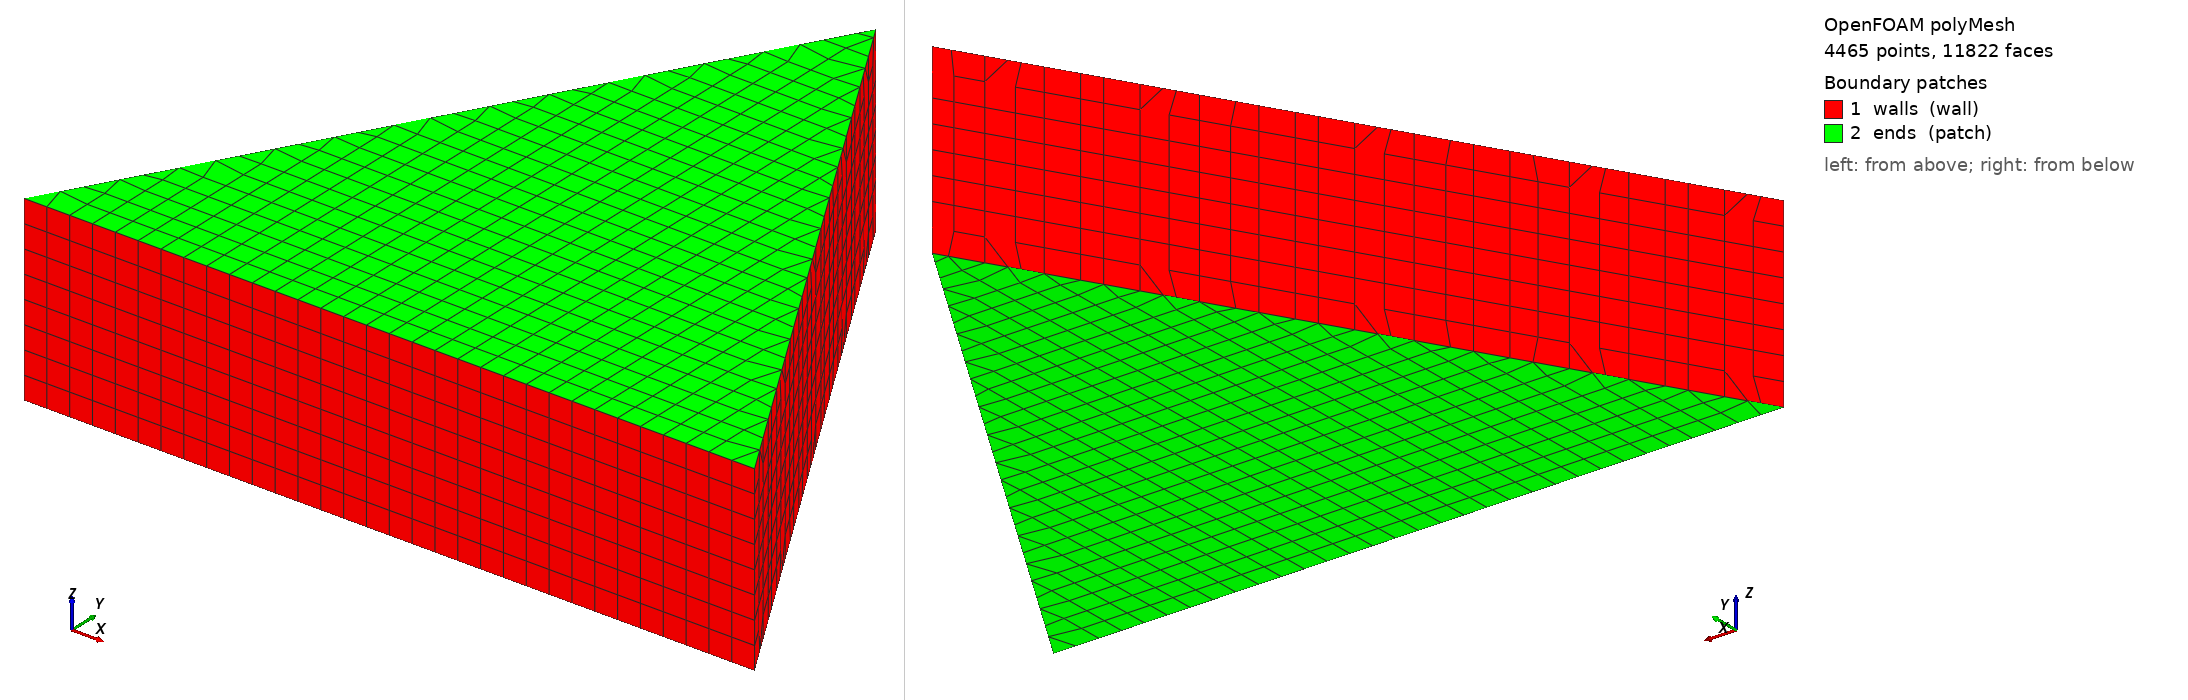

OpenFOAM case: the committed polyMesh, 4465 points, 11822 faces. Boundary patches (legend numbers): 1 walls (wall), 2 ends (patch). Left view from above one corner, right view from below the opposite corner. Boundary conditions: 0 field file(s) under 0/; 0 of 2 drawn patches have an entry in a shipped field file.

=== constant/polyMesh/boundary ===
/*--------------------------------*- C++ -*----------------------------------*\
  written by cutmesh
\*---------------------------------------------------------------------------*/
FoamFile
{
    format      ascii;
    class       polyBoundaryMesh;
    location    "constant/polyMesh";
    object      boundary;
}
// * * * * * * * * * * * * * * * * * * * * * * * * * * * * * * * * * * * * * //

2
(
    walls
    {
        type            wall;
        inGroups        List<word> 1(wall);
        nFaces          700;
        startFace       10212;
    }
    ends
    {
        type            patch;
        nFaces          910;
        startFace       10912;
    }
)


Also in the case, not shown: constant/polyMesh/faces.gz (numeric list); constant/polyMesh/neighbour.gz (numeric list); constant/polyMesh/owner.gz (numeric list); constant/polyMesh/points.gz (numeric list).
